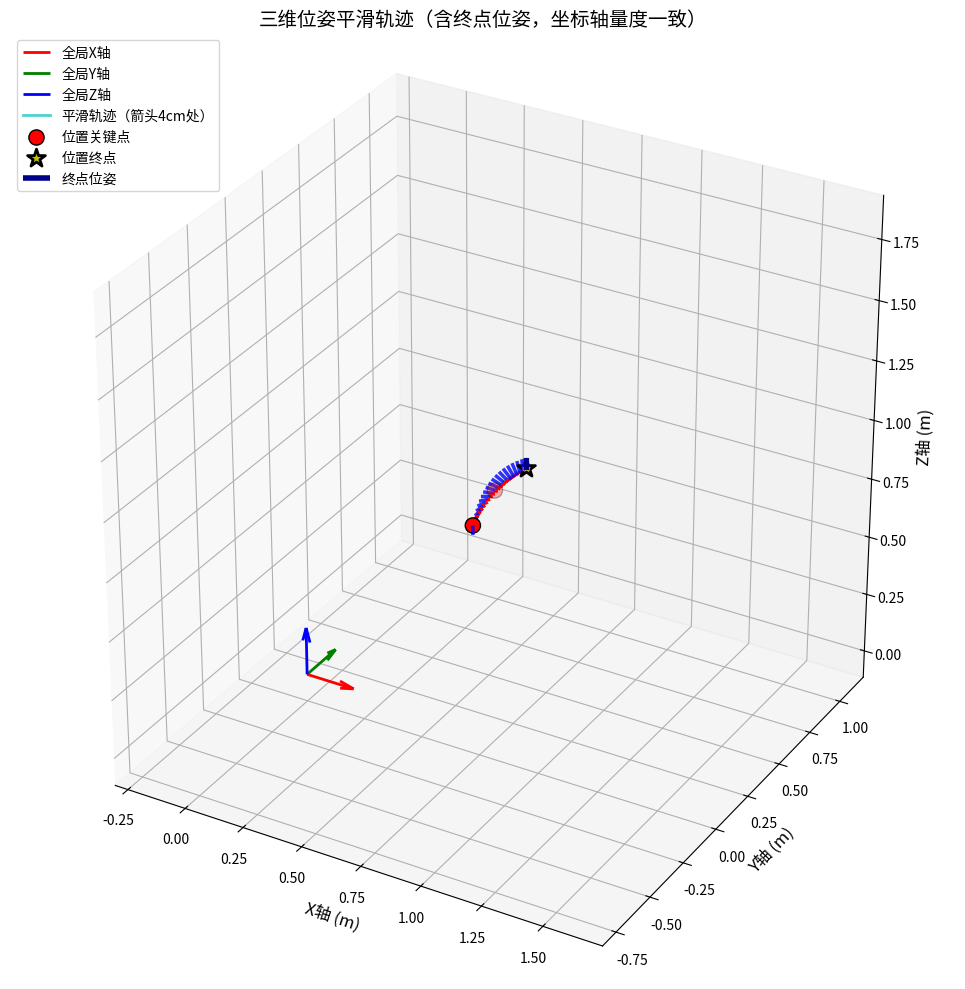

Python code for this plot:
import numpy as np
import matplotlib.pyplot as plt
from mpl_toolkits.mplot3d import Axes3D
from scipy.interpolate import splprep, splev
from scipy.spatial.transform import Rotation as R

# -------------------------- 1. 单独的姿态插值函数（仅需初始/目标2个姿态） --------------------------
def slerp(rot1, rot2, t):
    """球面线性插值（兼容旧版SciPy）"""
    q1 = rot1.as_quat()
    q2 = rot2.as_quat()
    dot = np.dot(q1, q2)
    
    if dot < 0.0:
        q2 = -q2
        dot = -dot
    if dot > 0.9995:
        q = q1 + t * (q2 - q1)
        return R.from_quat(q / np.linalg.norm(q))
    
    theta_0 = np.arccos(dot)
    theta = theta_0 * t
    sin_theta = np.sin(theta)
    sin_theta_0 = np.sin(theta_0)
    
    s1 = np.cos(theta) - dot * sin_theta / sin_theta_0
    s2 = sin_theta / sin_theta_0
    q = s1 * q1 + s2 * q2
    return R.from_quat(q)

def generate_smooth_rotation(num_points, start_rot, end_rot):
    """
    生成平滑的姿态轨迹（仅需初始/目标2个姿态）
    参数:
        num_points: 生成的姿态数量（需与位置轨迹点数量一致）
        start_rot: 初始姿态（Rotation对象）
        end_rot: 目标姿态（Rotation对象）
    返回:
        quat_trajectory: 姿态轨迹（n个四元数，shape=(num_points, 4)）
    """
    quat_trajectory = []
    for t in np.linspace(0, 1, num_points):
        interp_rot = slerp(start_rot, end_rot, t)
        quat_trajectory.append(interp_rot.as_quat())
    return np.array(quat_trajectory)

# -------------------------- 2. 单独的位置轨迹生成函数（支持多关键点） --------------------------
def generate_smooth_position(waypoints_pos, num_points=200):
    """
    生成平滑的位置轨迹（支持任意数量关键点）
    参数:
        waypoints_pos: 位置关键点列表（shape=(m, 3)，m≥1）
        num_points: 生成的位置轨迹点数量
    返回:
        pos_trajectory: 位置轨迹（shape=(num_points, 3)）
    """
    waypoints_pos = np.array(waypoints_pos)
    if waypoints_pos.ndim != 2 or waypoints_pos.shape[1] != 3:
        raise ValueError("waypoints_pos必须是形状为(m, 3)的二维数组")
    
    if len(waypoints_pos) == 1:
        return np.tile(waypoints_pos, (num_points, 1))
    
    # B样条插值（经过所有位置关键点）
    m_pos = len(waypoints_pos)
    k_pos = min(3, m_pos - 1)
    tck_pos, u_pos = splprep(waypoints_pos.T, s=0, k=k_pos)
    u_pos_new = np.linspace(u_pos.min(), u_pos.max(), num_points)
    pos_trajectory = np.array(splev(u_pos_new, tck_pos)).T
    return pos_trajectory

# -------------------------- 3. 位姿合并函数（位置+姿态） --------------------------
def merge_position_rotation(pos_trajectory, quat_trajectory):
    """
    合并位置轨迹与姿态轨迹，生成完整位姿轨迹
    参数:
        pos_trajectory: 位置轨迹（shape=(n, 3)）
        quat_trajectory: 姿态轨迹（shape=(n, 4)）
    返回:
        pose_trajectory: 完整位姿轨迹（shape=(n, 7)，每个元素[px,py,pz,qx,qy,qz,qw]）
    """
    if len(pos_trajectory) != len(quat_trajectory):
        raise ValueError("位置轨迹与姿态轨迹的点数量必须一致")
    return np.hstack((pos_trajectory, quat_trajectory))

# -------------------------- 4. 箭头起点计算（不变） --------------------------
def calculate_arrow_start(pose, arrow_length=0.05, trajectory_offset=0.04):
    """计算箭头起点（轨迹点是箭头4cm处）"""
    traj_pos = np.array(pose[:3])
    rot = R.from_quat(pose[3:])
    arrow_dir = rot.as_matrix()[:, 0]  # 物体X轴为箭头朝向
    arrow_dir = arrow_dir / np.linalg.norm(arrow_dir)
    arrow_start = traj_pos - arrow_dir * trajectory_offset
    return arrow_start, arrow_dir

# -------------------------- 5. 可视化函数（修改箭头样式：身体蓝、头部红） --------------------------
def plot_pose_trajectory(waypoints_pos, start_rot, end_rot, pose_trajectory, arrow_length=0.05):
    """绘制位姿轨迹（确保坐标轴量度一致，补上终点位姿箭头）"""
    fig = plt.figure(figsize=(12, 10))
    ax = fig.add_subplot(111, projection='3d')
    
    traj_pos = pose_trajectory[:, :3]
    all_pos = np.vstack((waypoints_pos, traj_pos))

    # 1. 全局坐标系（X红、Y绿、Z蓝）
    coord_max = np.max(np.abs(all_pos)) * 0.2
    ax.quiver(0, 0, 0, coord_max, 0, 0, color='r', linewidth=2, label='全局X轴')
    ax.quiver(0, 0, 0, 0, coord_max, 0, color='g', linewidth=2, label='全局Y轴')
    ax.quiver(0, 0, 0, 0, 0, coord_max, color='b', linewidth=2, label='全局Z轴')

    # 2. 平滑轨迹线（青色）
    ax.plot(traj_pos[:, 0], traj_pos[:, 1], traj_pos[:, 2], 
            'c-', linewidth=2, alpha=0.7, label='平滑轨迹（箭头4cm处）')

    # 3. 位置关键点（红圆+黄星终点）
    if len(waypoints_pos) > 1:
        ax.scatter(waypoints_pos[:-1, 0], waypoints_pos[:-1, 1], waypoints_pos[:-1, 2], 
                   c='r', s=120, marker='o', edgecolors='black', label='位置关键点')
    ax.scatter(waypoints_pos[-1, 0], waypoints_pos[-1, 1], waypoints_pos[-1, 2], 
               c='y', s=180, marker='*', edgecolors='black', linewidth=2, label='位置终点')

    # 4. 位姿箭头（身体蓝、头部红）：正常绘制轨迹中间箭头
    step = max(1, len(pose_trajectory) // 20)
    for i in range(0, len(pose_trajectory), step):
        pose = pose_trajectory[i]
        arrow_start, arrow_dir = calculate_arrow_start(pose)
        arrow_vec = arrow_dir * arrow_length

        # 箭头身体（蓝色，无头部）
        ax.quiver(arrow_start[0], arrow_start[1], arrow_start[2],
                  arrow_vec[0], arrow_vec[1], arrow_vec[2],
                  color='blue', linewidth=2.5, arrow_length_ratio=0, alpha=0.8)
        
        # 箭头头部（红色）
        head_len = arrow_length * 0.2
        head_start = arrow_start + arrow_vec * (1 - 0.2)
        head_vec = arrow_dir * head_len
        ax.quiver(head_start[0], head_start[1], head_start[2],
                  head_vec[0], head_vec[1], head_vec[2],
                  color='red', linewidth=3, arrow_length_ratio=0.3, alpha=1.0)

    # -------------------------- 新增：单独绘制终点位姿箭头（确保不遗漏） --------------------------
    if len(pose_trajectory) > 0:
        end_pose = pose_trajectory[-1]  # 提取轨迹最后一个位姿（终点位姿）
        end_arrow_start, end_arrow_dir = calculate_arrow_start(end_pose)
        end_arrow_vec = end_arrow_dir * arrow_length

        # 终点箭头：身体用深蓝色（更粗），头部用橙色（醒目，与普通箭头区分）
        # 终点箭头身体
        ax.quiver(end_arrow_start[0], end_arrow_start[1], end_arrow_start[2],
                  end_arrow_vec[0], end_arrow_vec[1], end_arrow_vec[2],
                  color='darkblue', linewidth=4, arrow_length_ratio=0, alpha=1.0, label='终点位姿')
        
        # 终点箭头头部
        end_head_len = arrow_length * 0.25  # 终点头部更长，更醒目
        end_head_start = end_arrow_start + end_arrow_vec * (1 - 0.25)
        end_head_vec = end_arrow_dir * end_head_len
        ax.quiver(end_head_start[0], end_head_start[1], end_head_start[2],
                  end_head_vec[0], end_head_vec[1], end_head_vec[2],
                  color='orange', linewidth=5, arrow_length_ratio=0.4, alpha=1.0)

    # 5. 调整坐标轴范围：确保X、Y、Z轴量度一致
    all_elements = np.vstack((all_pos, [[0,0,0]]))  # 包含原点
    x_range = np.ptp(all_elements[:, 0])
    y_range = np.ptp(all_elements[:, 1])
    z_range = np.ptp(all_elements[:, 2])
    
    max_range = max(x_range, y_range, z_range) * 2  
    mid_x = np.mean(all_elements[:, 0])
    mid_y = np.mean(all_elements[:, 1])
    mid_z = np.mean(all_elements[:, 2])
    
    ax.set_xlim(mid_x - max_range/2, mid_x + max_range/2)
    ax.set_ylim(mid_y - max_range/2, mid_y + max_range/2)
    ax.set_zlim(mid_z - max_range/2, mid_z + max_range/2)
    
    ax.set_box_aspect([1, 1, 1])  # 强制三轴等比例

    # 6. 标签与图例（新增终点位姿标签）
    ax.set_xlabel('X轴 (m)', fontsize=12)
    ax.set_ylabel('Y轴 (m)', fontsize=12)
    ax.set_zlabel('Z轴 (m)', fontsize=12)
    ax.set_title('三维位姿平滑轨迹（含终点位姿，坐标轴量度一致）', fontsize=14)
    ax.legend(fontsize=10, loc='upper left')

    plt.tight_layout()
    plt.show()
    return fig, ax

# -------------------------- 6. 主函数（按“位置生成→姿态生成→合并→可视化”流程调用） --------------------------
def main():
    """主流程：多位置关键点 + 仅2个姿态关键点 → 生成完整位姿轨迹"""
    # 1. 定义输入：多位置关键点 + 仅初始/目标2个姿态关键点
    ## 1.1 位置关键点（3个：grasp → inset_on_ready → inset）
    init = [0.6071971944073851, 0.15423178989249392, 0.8627445894164919, 0.11923737406360825, 0.1825040434325132, -0.6101763468285463, 0.7616820521242235]
    grasp_for_ready = []
    grasp = [0.6990480979915086, 0.04203325186609186, 0.8323758826672858, 0.010351212968842217, 0.07404863192388889, -0.4628662680264759, 0.8832691947665313]
    safe_point = [0.7, 0.2, 0.9]
    inset_on_ready = [0.8219137684732842, 0.2165218772179783, 1.02292169762169, 0.9934553949641332, 0.06257672309462979, 0.09442909409380326, 0.014617733477523414]
    inset = [0.8219137684732842, 0.2165218772179783, 1.05292169762169, 0.9934553949641332, 0.06257672309462979, 0.09442909409380326, 0.014617733477523414]    
    waypoints_pos = [
        grasp[0:3],
        safe_point,
        inset_on_ready[0:3],
        # inset[0:3],
    ]
    waypoints_pos = np.array(waypoints_pos)
    ## 1.2 姿态关键点（仅2个：初始姿态 → 目标姿态）
    start_rot = R.from_euler('zyx', [0, -np.pi/2, 0])  # 初始姿态（Euler角转Rotation）
    end_rot = R.from_euler('zyx', [0, np.pi/2, 0])      # 目标姿态（Euler角转Rotation）

    # 2. 生成轨迹（分开生成位置和姿态，再合并）
    num_points = 200  # 轨迹总点数
    pos_trajectory = generate_smooth_position(waypoints_pos, num_points=num_points)  # 位置轨迹
    quat_trajectory = generate_smooth_rotation(num_points, start_rot, end_rot)       # 姿态轨迹
    pose_trajectory = merge_position_rotation(pos_trajectory, quat_trajectory)       # 合并为完整位姿

    # 3. 可视化
    plot_pose_trajectory(waypoints_pos, start_rot, end_rot, pose_trajectory)

if __name__ == "__main__":
    main()